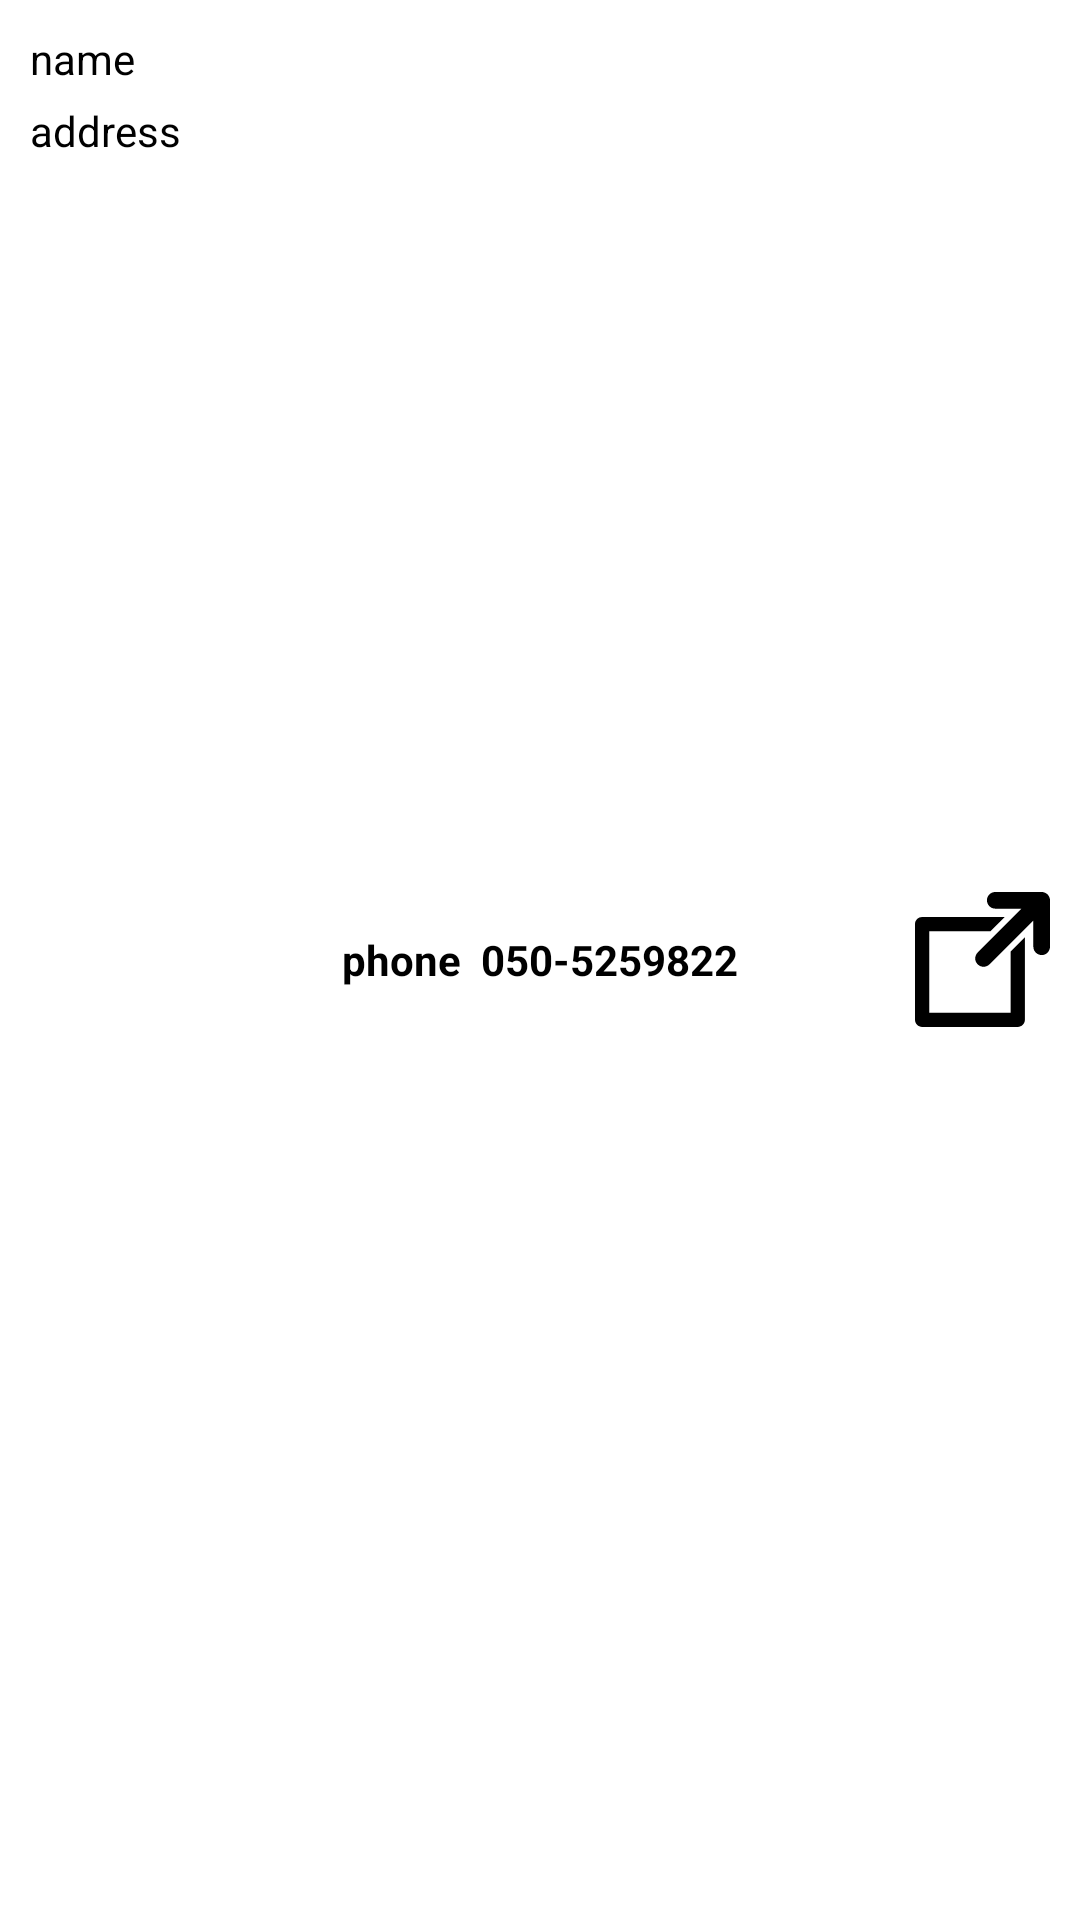

The Android layout XML behind this screen, and the referenced resources:
<!-- AndroidManifest.xml: application theme Theme.ZoomFit -->
<!-- res/layout/rowviewsupply.xml -->
<?xml version="1.0" encoding="utf-8"?>
<RelativeLayout xmlns:android="http://schemas.android.com/apk/res/android"
    android:layout_width="match_parent"
    android:layout_height="wrap_content"
    android:orientation="vertical"
    android:padding="10dp">
    <TextView
        android:id="@+id/name"
        android:layout_width="wrap_content"
        android:layout_height="wrap_content"
        android:layout_alignParentTop="true"
        android:text="name"
        android:textAppearance="?android:attr/textAppearanceSmall"
        android:textColor="@android:color/black" />
    <TextView android:id="@+id/type"
        android:layout_width="wrap_content"
        android:layout_height="wrap_content"
        android:layout_below="@+id/name"
        android:layout_marginTop="5dp"
        android:text="address"
        android:textColor="@android:color/black" />
    <ImageView android:id="@+id/item_info"
        android:layout_width="wrap_content"
        android:layout_height="wrap_content"
        android:layout_alignParentEnd="true"
        android:layout_alignParentRight="true"
        android:layout_centerVertical="true"
        android:src="@drawable/link"
        />
    <LinearLayout
        android:layout_width="wrap_content"
        android:layout_height="wrap_content"
        android:layout_centerInParent="true">
        <TextView
            android:id="@+id/version_heading"
            android:layout_width="wrap_content"
            android:layout_height="wrap_content"
            android:text="phone"
            android:textColor="@android:color/black"
            android:textStyle="bold" />
        <TextView             android:id="@+id/version_number"
            android:layout_width="wrap_content"
            android:layout_height="wrap_content"
            android:text="  050-5259822"
            android:textColor="@android:color/black"
            android:textStyle="bold" />
    </LinearLayout>
</RelativeLayout>
<!-- resources referenced by this layout -->
<resources>
  <!-- drawable link (drawable) -->
  <?xml version="1.0" encoding="utf-8"?>
  <vector xmlns:android="http://schemas.android.com/apk/res/android"
      android:width="45dp"
      android:height="45dp"
      android:viewportWidth="283.922"
      android:viewportHeight="283.922">
  
      <path
          android:fillColor="#000000"
          android:pathData="M266.422,0h-97.625c-9.65,0-17.5,7.851-17.5,17.5c0,9.649,7.85,17.5,17.5,17.5h55.377l-92.375,92.374 c-3.307,3.305-5.127,7.699-5.127,12.375c0,4.676,1.819,9.069,5.125,12.371c3.306,3.309,7.699,5.13,12.375,5.13 c4.674,0,9.069-1.82,12.376-5.127l92.374-92.375v55.377c0,9.649,7.851,17.5,17.5,17.5c9.649,0,17.5-7.851,17.5-17.5V17.5 C283.922,7.851,276.071,0,266.422,0z" />
      <path
          android:fillColor="#000000"
          android:pathData="M201.137,253.922H30V82.785h128.711l30-30H15c-8.284,0-15,6.716-15,15v201.137c0,8.284,6.716,15,15,15h201.137 c8.284,0,15-6.716,15-15V95.211l-30,30V253.922z" />
  </vector>
  <style name="Theme.ZoomFit" parent="Theme.MaterialComponents.DayNight.DarkActionBar">
          
          <item name="colorPrimary">@color/purple_500</item>
          <item name="colorPrimaryVariant">@color/purple_700</item>
          <item name="colorOnPrimary">@color/white</item>
          
          <item name="colorSecondary">@color/teal_200</item>
          <item name="colorSecondaryVariant">@color/teal_700</item>
          <item name="colorOnSecondary">@color/black</item>
          
          <item name="android:statusBarColor" tools:targetApi="l">?attr/colorPrimaryVariant</item>
          
      </style>
  <color name="purple_500">#FF6200EE</color>
  <color name="purple_700">#FF3700B3</color>
  <color name="white">#FFFFFFFF</color>
  <color name="teal_200">#FF03DAC5</color>
  <color name="teal_700">#FF018786</color>
  <color name="black">#FF000000</color>
</resources>
